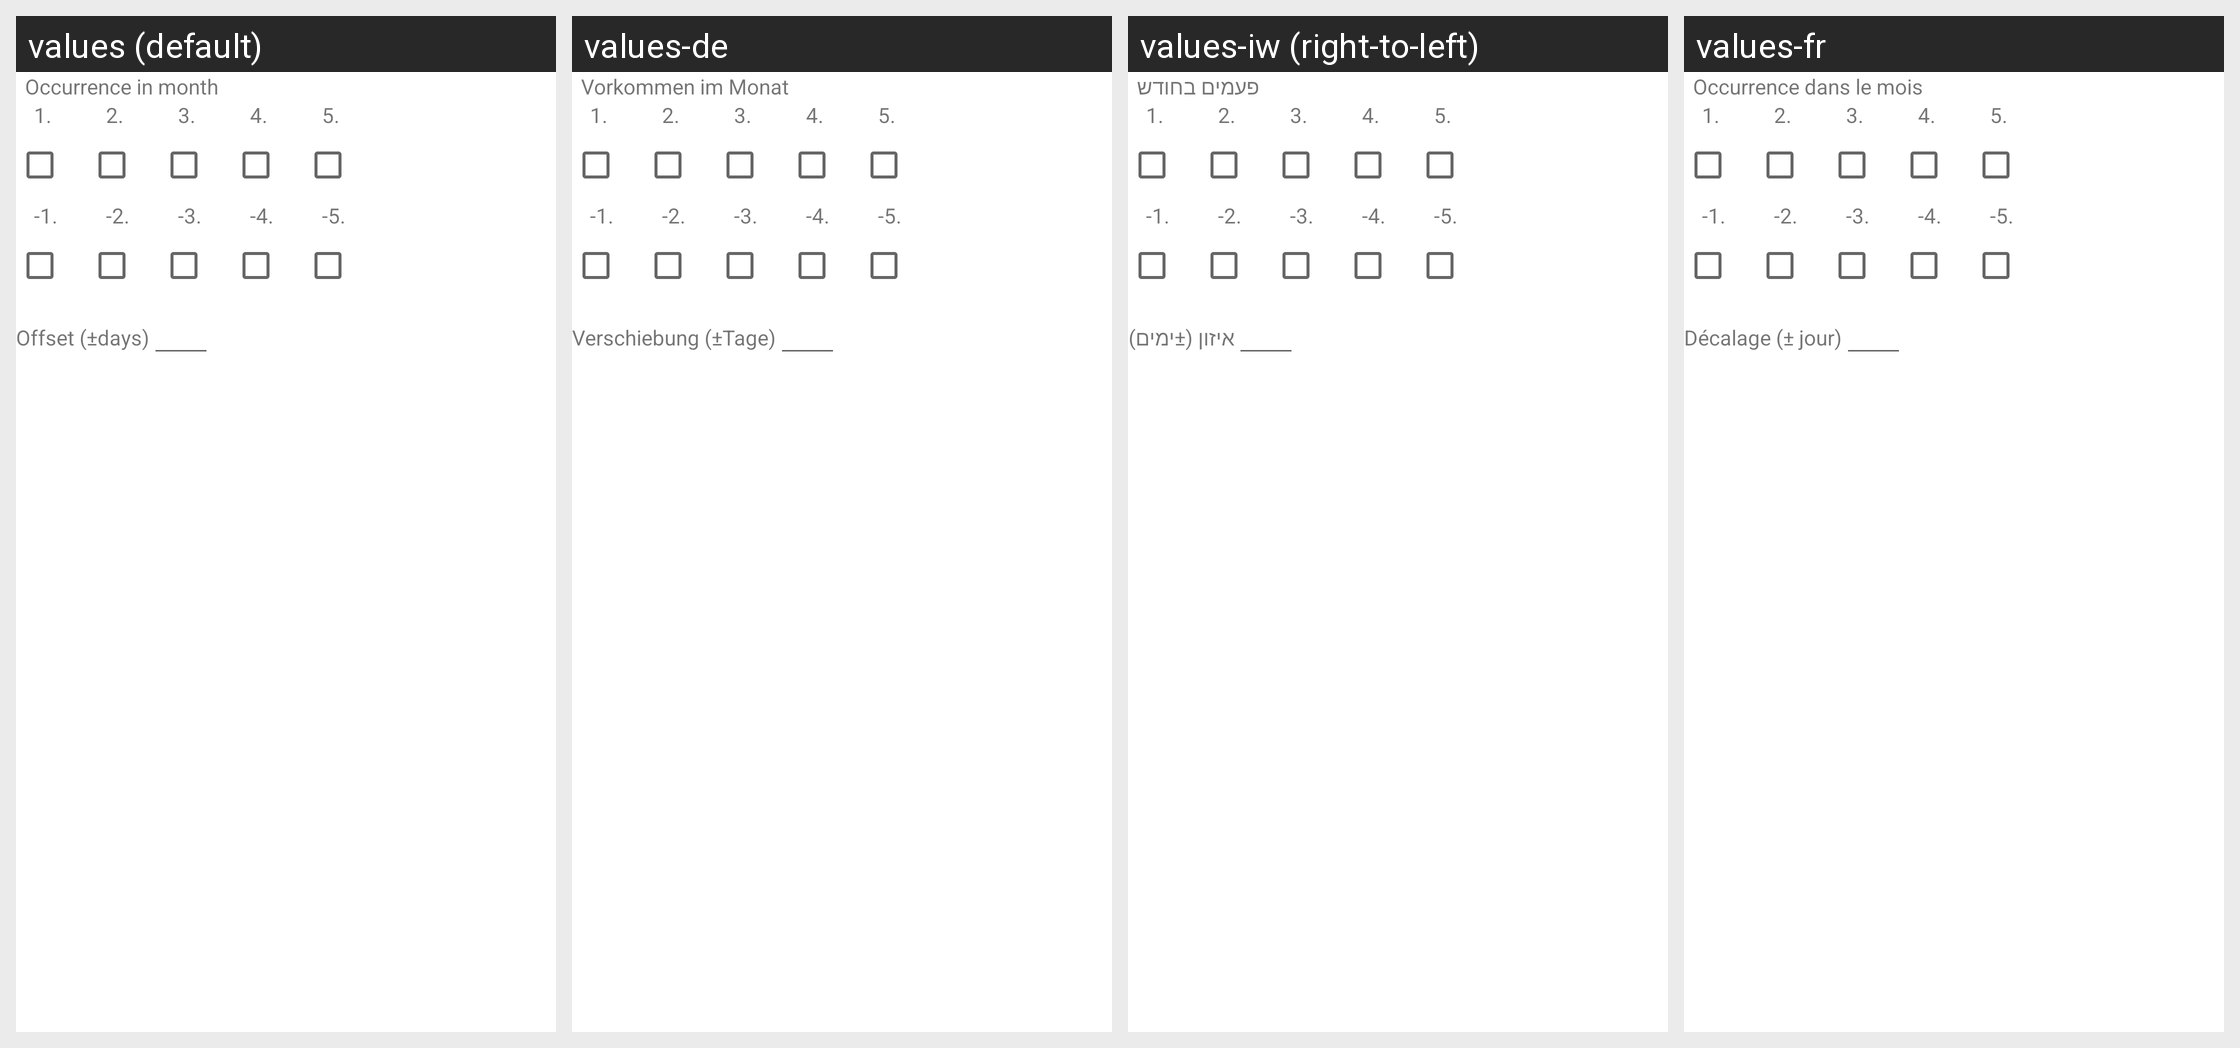

Translations of the strings shown on this Android screen, per locale in the grid:
Android screen res/layout/nth.xml rendered under 4 locales, left to right: values (default), values-de, values-iw (right-to-left), values-fr. Device: Nexus 5 (rendered at 1080×1920; each locale shown at half size, 540×960, under a caption strip naming it); theme Theme.MaterialComponents.DayNight.NoActionBar.
Other locales in the repository, not shown: values-br, values-ca, values-cs-rCZ, values-da, values-el, values-es, values-eu, values-fa, values-fi, values-gl, values-hr, values-hu, values-is, values-it, values-ja, values-kn, values-ko, values-nb, values-nl, values-no, values-pl, values-pt, values-pt-rBR, values-ro, values-ru, values-sk, values-sv, values-tr, values-uk, values-vi, values-zh-rTW.
Strings drawn on this screen, with the default value and each locale's value (text and hints the layout hard-codes, and strings that could not be matched under every locale, appear in the picture but are not listed):

occurrence_in_month_title
  values: Occurrence in month
  values-de: Vorkommen im Monat
  values-iw: פעמים בחודש
  values-fr: Occurrence dans le mois

offset_days
  values: Offset (±days)
  values-de: Verschiebung (±Tage)
  values-iw: איזון (±ימים)
  values-fr: Décalage (± jour)
